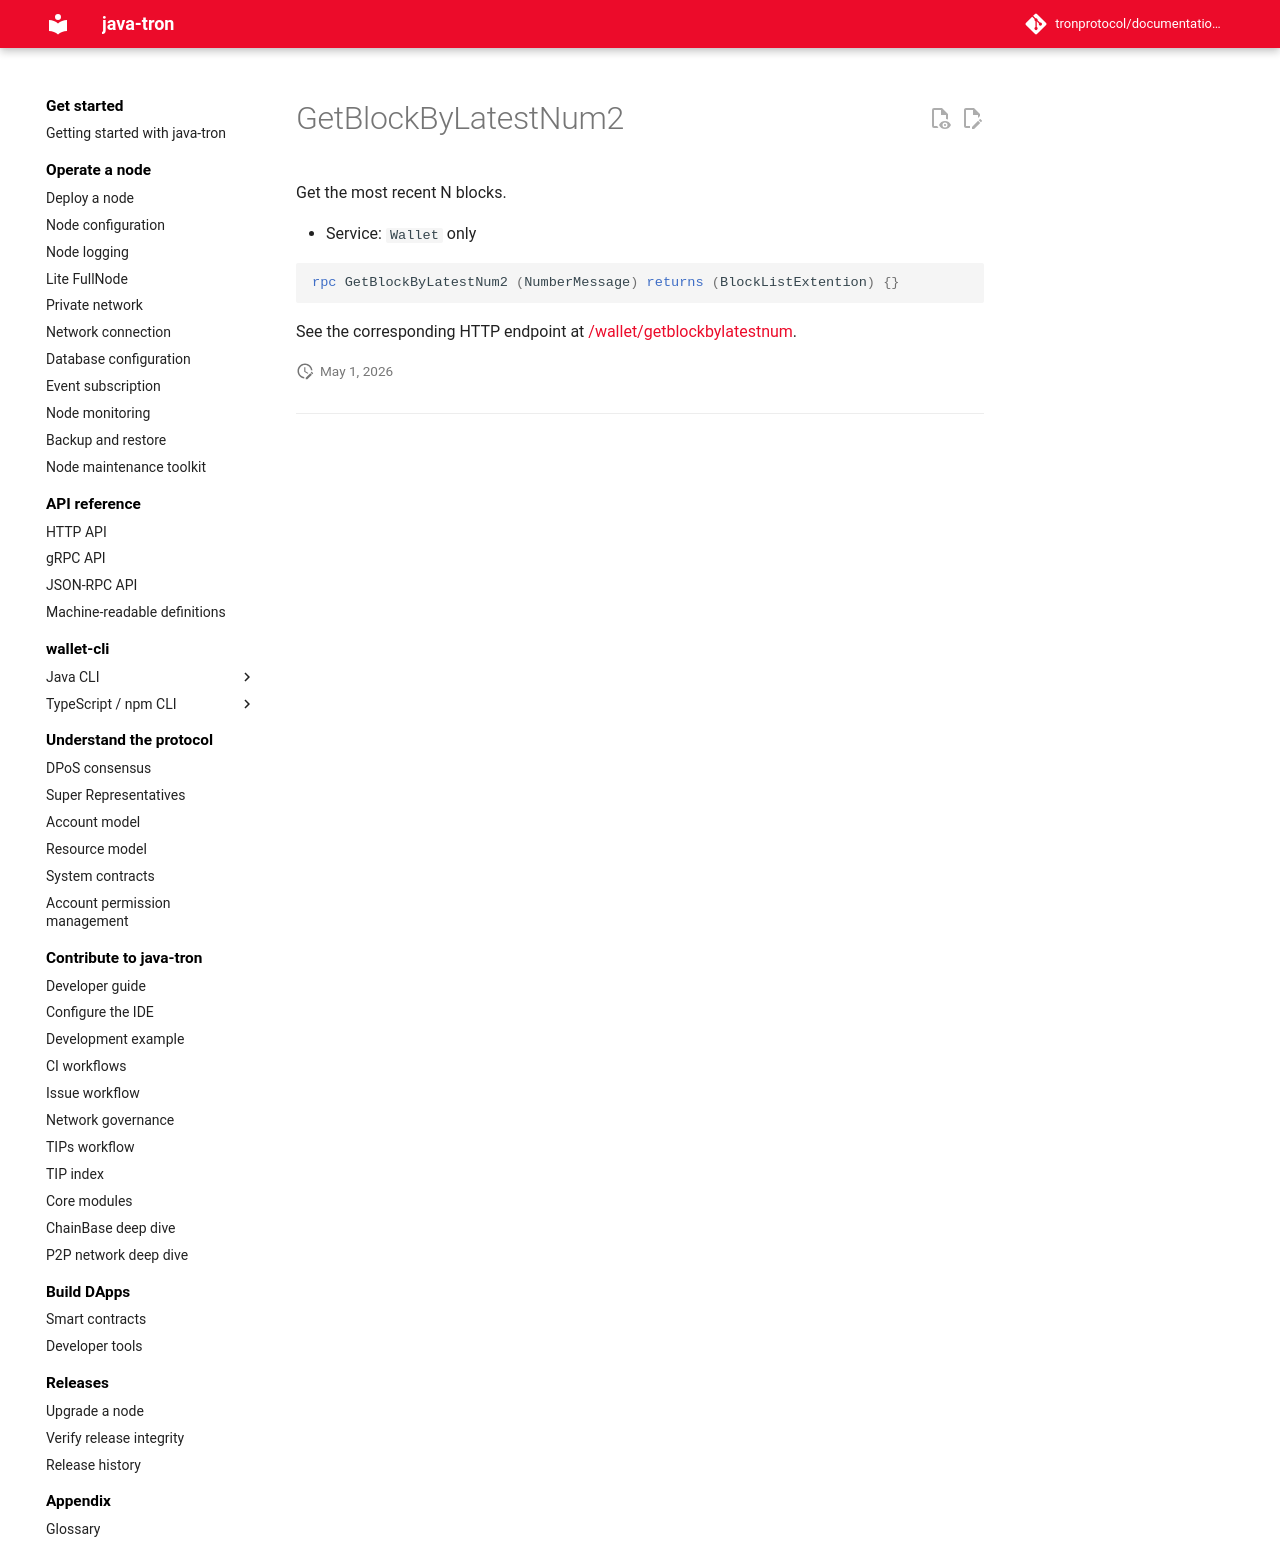

repository: tronprotocol/documentation-en · page: api/rpc/block-and-tx-query/GetBlockByLatestNum2/index.html · generator: mkdocs

# GetBlockByLatestNum2

Get the most recent N blocks.

- Service: `Wallet` only

```protobuf
rpc GetBlockByLatestNum2 (NumberMessage) returns (BlockListExtention) {}
```

See the corresponding HTTP endpoint at [/wallet/getblockbylatestnum](../../http/block-and-tx-query/getblockbylatestnum.md).
